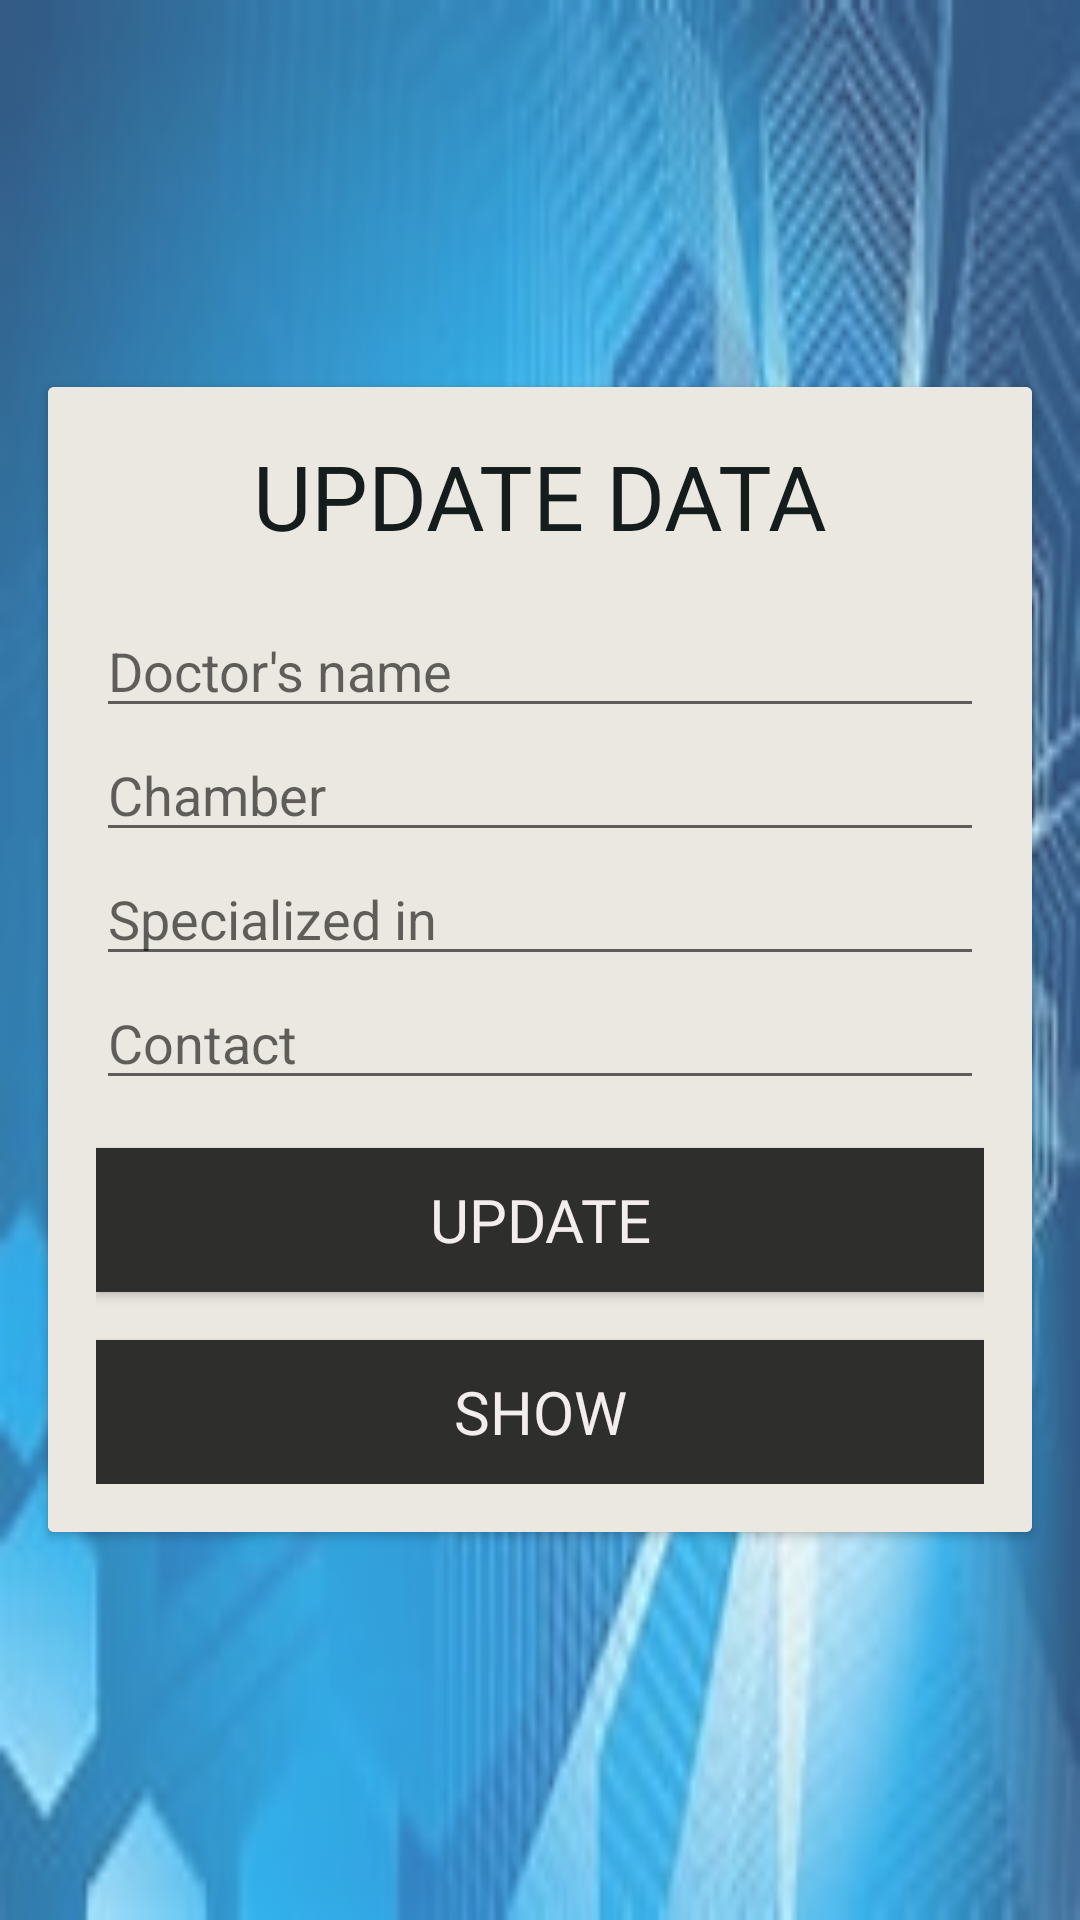

Here is an Android app screen rendered from its layout file. Give the layout XML and the strings, colors and styles it references.
<!-- AndroidManifest.xml: application theme Theme.HealthLink -->
<!-- res/layout/activity_main14.xml -->
<?xml version="1.0" encoding="utf-8"?>
<RelativeLayout xmlns:android="http://schemas.android.com/apk/res/android"
    xmlns:app="http://schemas.android.com/apk/res-auto"
    xmlns:tools="http://schemas.android.com/tools"
    android:layout_width="match_parent"
    android:layout_height="match_parent"
    tools:context=".MainActivity14">

    <ImageView
        android:id="@+id/imageView2"
        android:layout_width="match_parent"
        android:layout_height="match_parent"
        android:alpha=".8"
        android:scaleType="fitXY"
        android:src="@drawable/b" />

    <androidx.cardview.widget.CardView
        android:id="@+id/cardViewSignUp26"
        android:layout_width="match_parent"
        android:layout_height="wrap_content"
        android:layout_centerVertical="true"
        android:layout_margin="16dp"
        android:elevation="8dp">

        <LinearLayout
            android:layout_width="match_parent"
            android:layout_height="wrap_content"
            android:background="#EAE8E0"
            android:orientation="vertical"
            android:padding="16dp">

            <TextView
                android:id="@+id/textViewTitle26"
                android:layout_width="match_parent"
                android:layout_height="wrap_content"
                android:layout_marginBottom="16dp"
                android:fontFamily="@font/alegreya_sc_black"
                android:gravity="center"
                android:text="UPDATE DATA"
                android:textColor="#141C1C"
                android:textSize="30sp" />

            <EditText
                android:id="@+id/TextUsername26"
                android:layout_width="match_parent"
                android:layout_height="wrap_content"
                android:hint="Doctor's name"
                android:inputType="text"
                android:textColor="@color/black" />

            <EditText
                android:id="@+id/TextlPlace2"
                android:layout_width="match_parent"
                android:layout_height="wrap_content"
                android:hint="Chamber"
                android:inputType="text"
                android:textColor="@color/black" />

            <EditText
                android:id="@+id/Textspecial2"
                android:layout_width="match_parent"
                android:layout_height="wrap_content"
                android:hint="Specialized in"
                android:inputType="text"
                android:textColor="@color/black" />

            <EditText
                android:id="@+id/TextContact2"
                android:layout_width="match_parent"
                android:layout_height="wrap_content"
                android:hint="Contact"
                android:inputType="text"
                android:textColor="@color/black" />


            <Button
                android:id="@+id/buttonupdate2"
                android:layout_width="match_parent"
                android:layout_height="wrap_content"
                android:layout_marginTop="16dp"
                android:background="#2E2E2C"
                android:fontFamily="@font/arbutus"
                android:text="UPDATE"
                android:textColor="#F4EDED"
                android:textSize="20sp" />

            <Button
                android:id="@+id/show111"
                android:layout_width="match_parent"
                android:layout_height="wrap_content"
                android:layout_marginTop="16dp"
                android:background="#2E2E2C"
                android:fontFamily="@font/arbutus"
                android:text="SHOW"
                android:textColor="#F4EDED"
                android:textSize="20sp" />

        </LinearLayout>
    </androidx.cardview.widget.CardView>
</RelativeLayout>
<!-- resources referenced by this layout -->
<resources>
  <!-- drawable b: jpg bitmap (drawable, 10807 bytes) -->
  <style name="Theme.HealthLink" parent="Base.Theme.HealthLink" />
  <style name="Base.Theme.HealthLink" parent="Theme.AppCompat.Light.NoActionBar">
          
          
      </style>
  <!-- not gathered from this repository: default colours our renderer supplied (Android Studio template values) -->
  <color name="black">#FF000000</color>
</resources>
